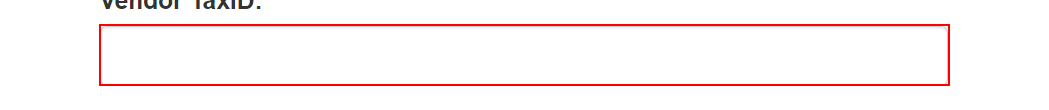
Task: Generate yearly report - performer
Workflow: System1_UploadYearlyReport

Step 1: type [in_TaxID] into the text box in window 'ACME System 1 - Upload Yearly Report' (chrome.exe)

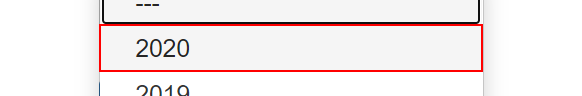
Step 2: click on the link '"+ in_Year +"' in window 'ACME System 1 - Upload Yearly Report' (chrome.exe)

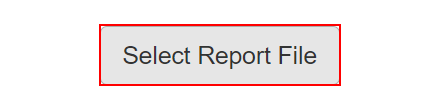
Step 3: click on the label 'Select Report *' in window 'ACME System 1 - Upload Yearly Report' (chrome.exe)

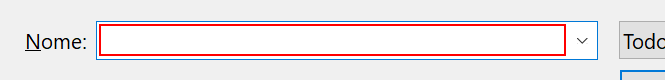
Step 4: type [in_ReportPath] in window 'Abrir' (chrome.exe)

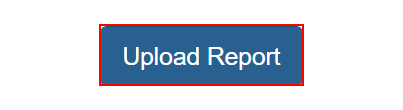
Step 5: click on the button in window 'ACME System 1 - Upload Yearly Report' (chrome.exe)

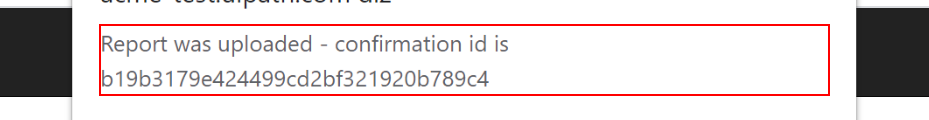
Step 6: get-text from the text 'Report was uploaded - confirmation id is *' in window 'ACME System 1 - Upload Yearly Report - Google Chrome' (chrome.exe)

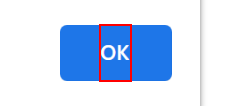
Step 7: click on the pane in window 'ACME System 1 - Upload Yearly Report - Google Chrome' (chrome.exe)
